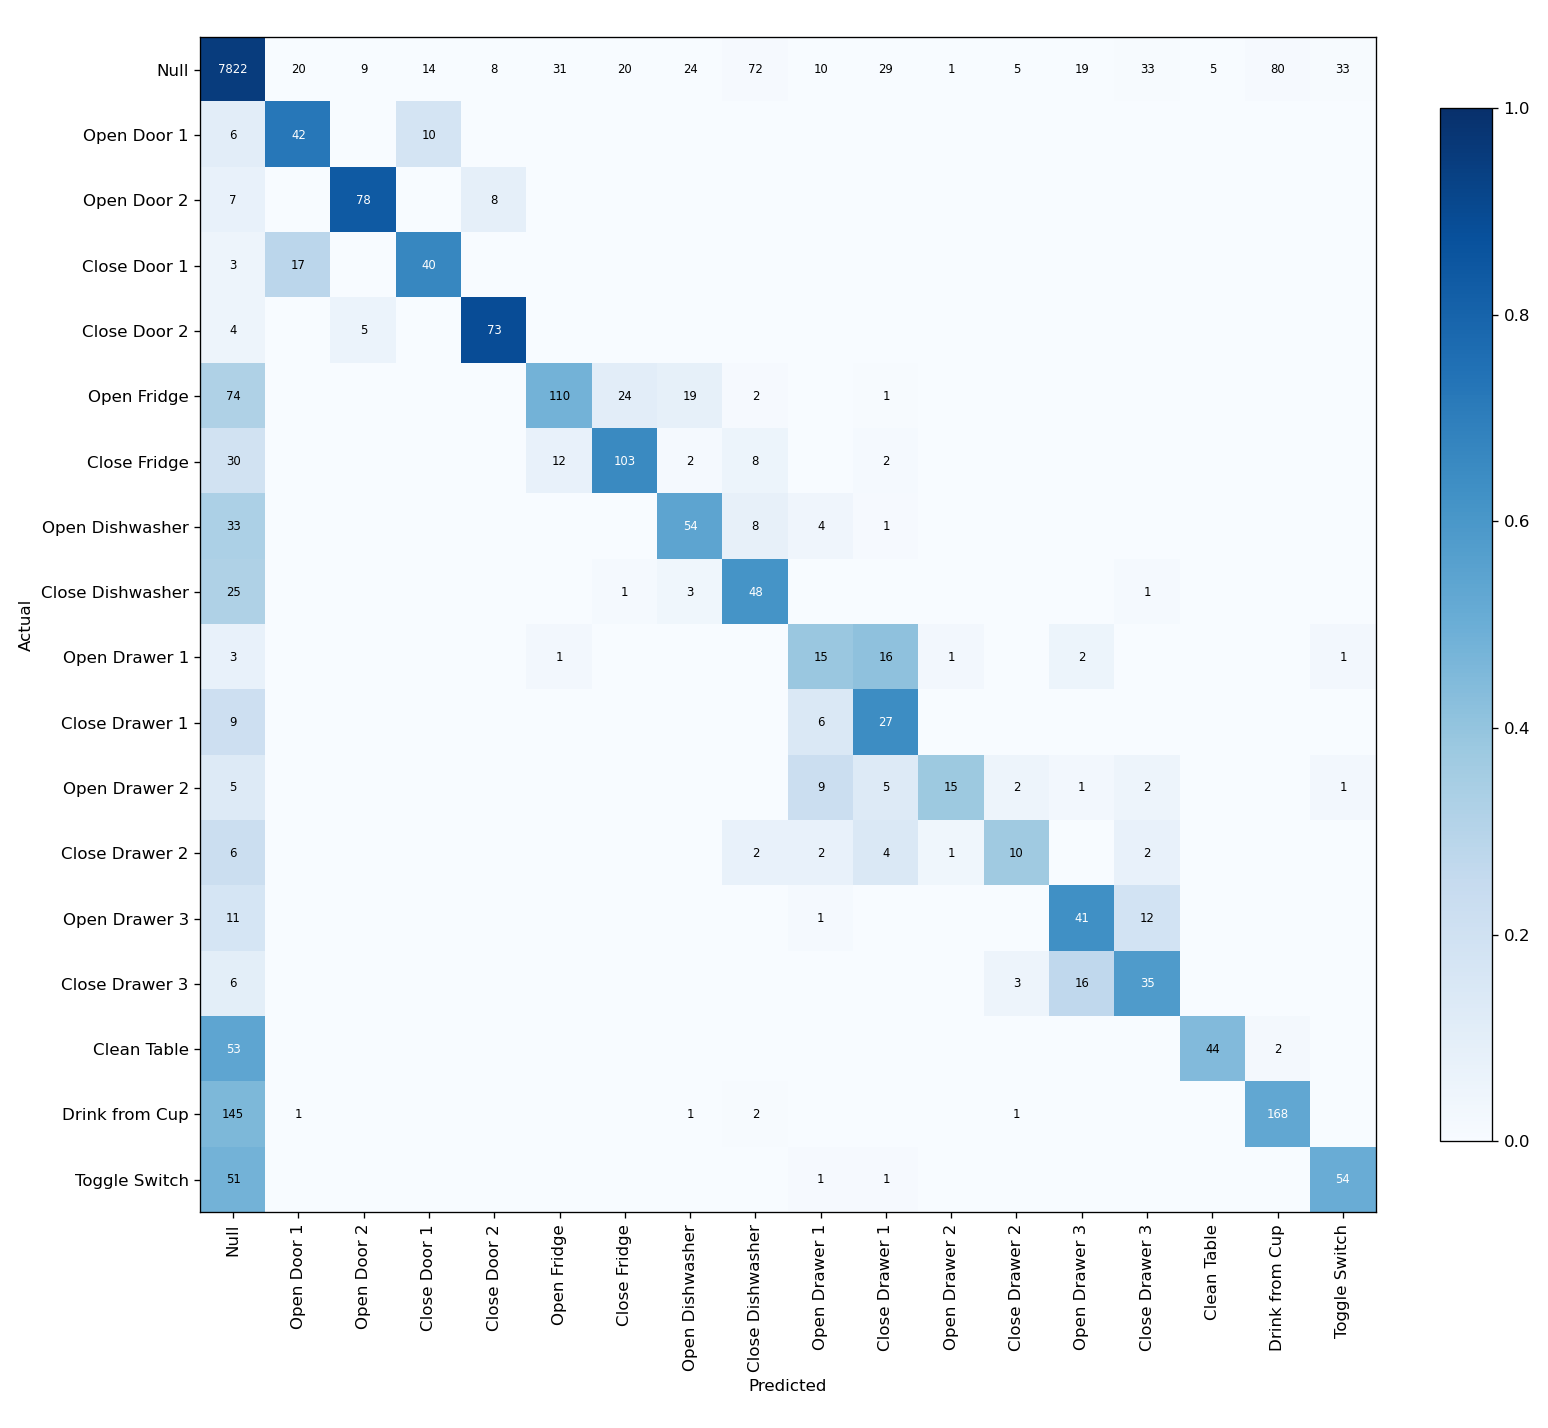

The file beside this chart, header and first rows:
, Null, Open Door 1, Open Door 2, Close Door 1, Close Door 2, Open Fridge, Close Fridge, Open Dishwasher, Close Dishwasher, Open Drawer 1, Close Drawer 1, Open Drawer 2, Close Drawer 2, Open Drawer 3, Close Drawer 3, Clean Table, Drink from Cup, Toggle Switch
Null, 7822, 20, 9, 14, 8, 31, 20, 24, 72, 10, 29, 1, 5, 19, 33, 5, 80, 33
Open Door 1, 6, 42, 0, 10, 0, 0, 0, 0, 0, 0, 0, 0, 0, 0, 0, 0, 0, 0
Open Door 2, 7, 0, 78, 0, 8, 0, 0, 0, 0, 0, 0, 0, 0, 0, 0, 0, 0, 0
Close Door 1, 3, 17, 0, 40, 0, 0, 0, 0, 0, 0, 0, 0, 0, 0, 0, 0, 0, 0
Close Door 2, 4, 0, 5, 0, 73, 0, 0, 0, 0, 0, 0, 0, 0, 0, 0, 0, 0, 0
Open Fridge, 74, 0, 0, 0, 0, 110, 24, 19, 2, 0, 1, 0, 0, 0, 0, 0, 0, 0
Close Fridge, 30, 0, 0, 0, 0, 12, 103, 2, 8, 0, 2, 0, 0, 0, 0, 0, 0, 0
Open Dishwasher, 33, 0, 0, 0, 0, 0, 0, 54, 8, 4, 1, 0, 0, 0, 0, 0, 0, 0
Close Dishwasher, 25, 0, 0, 0, 0, 0, 1, 3, 48, 0, 0, 0, 0, 0, 1, 0, 0, 0
Open Drawer 1, 3, 0, 0, 0, 0, 1, 0, 0, 0, 15, 16, 1, 0, 2, 0, 0, 0, 1
Close Drawer 1, 9, 0, 0, 0, 0, 0, 0, 0, 0, 6, 27, 0, 0, 0, 0, 0, 0, 0
Open Drawer 2, 5, 0, 0, 0, 0, 0, 0, 0, 0, 9, 5, 15, 2, 1, 2, 0, 0, 1
Close Drawer 2, 6, 0, 0, 0, 0, 0, 0, 0, 2, 2, 4, 1, 10, 0, 2, 0, 0, 0
Open Drawer 3, 11, 0, 0, 0, 0, 0, 0, 0, 0, 1, 0, 0, 0, 41, 12, 0, 0, 0
Close Drawer 3, 6, 0, 0, 0, 0, 0, 0, 0, 0, 0, 0, 0, 3, 16, 35, 0, 0, 0
Clean Table, 53, 0, 0, 0, 0, 0, 0, 0, 0, 0, 0, 0, 0, 0, 0, 44, 2, 0
Drink from Cup, 145, 1, 0, 0, 0, 0, 0, 1, 2, 0, 0, 0, 1, 0, 0, 0, 168, 0
Toggle Switch, 51, 0, 0, 0, 0, 0, 0, 0, 0, 1, 1, 0, 0, 0, 0, 0, 0, 54
